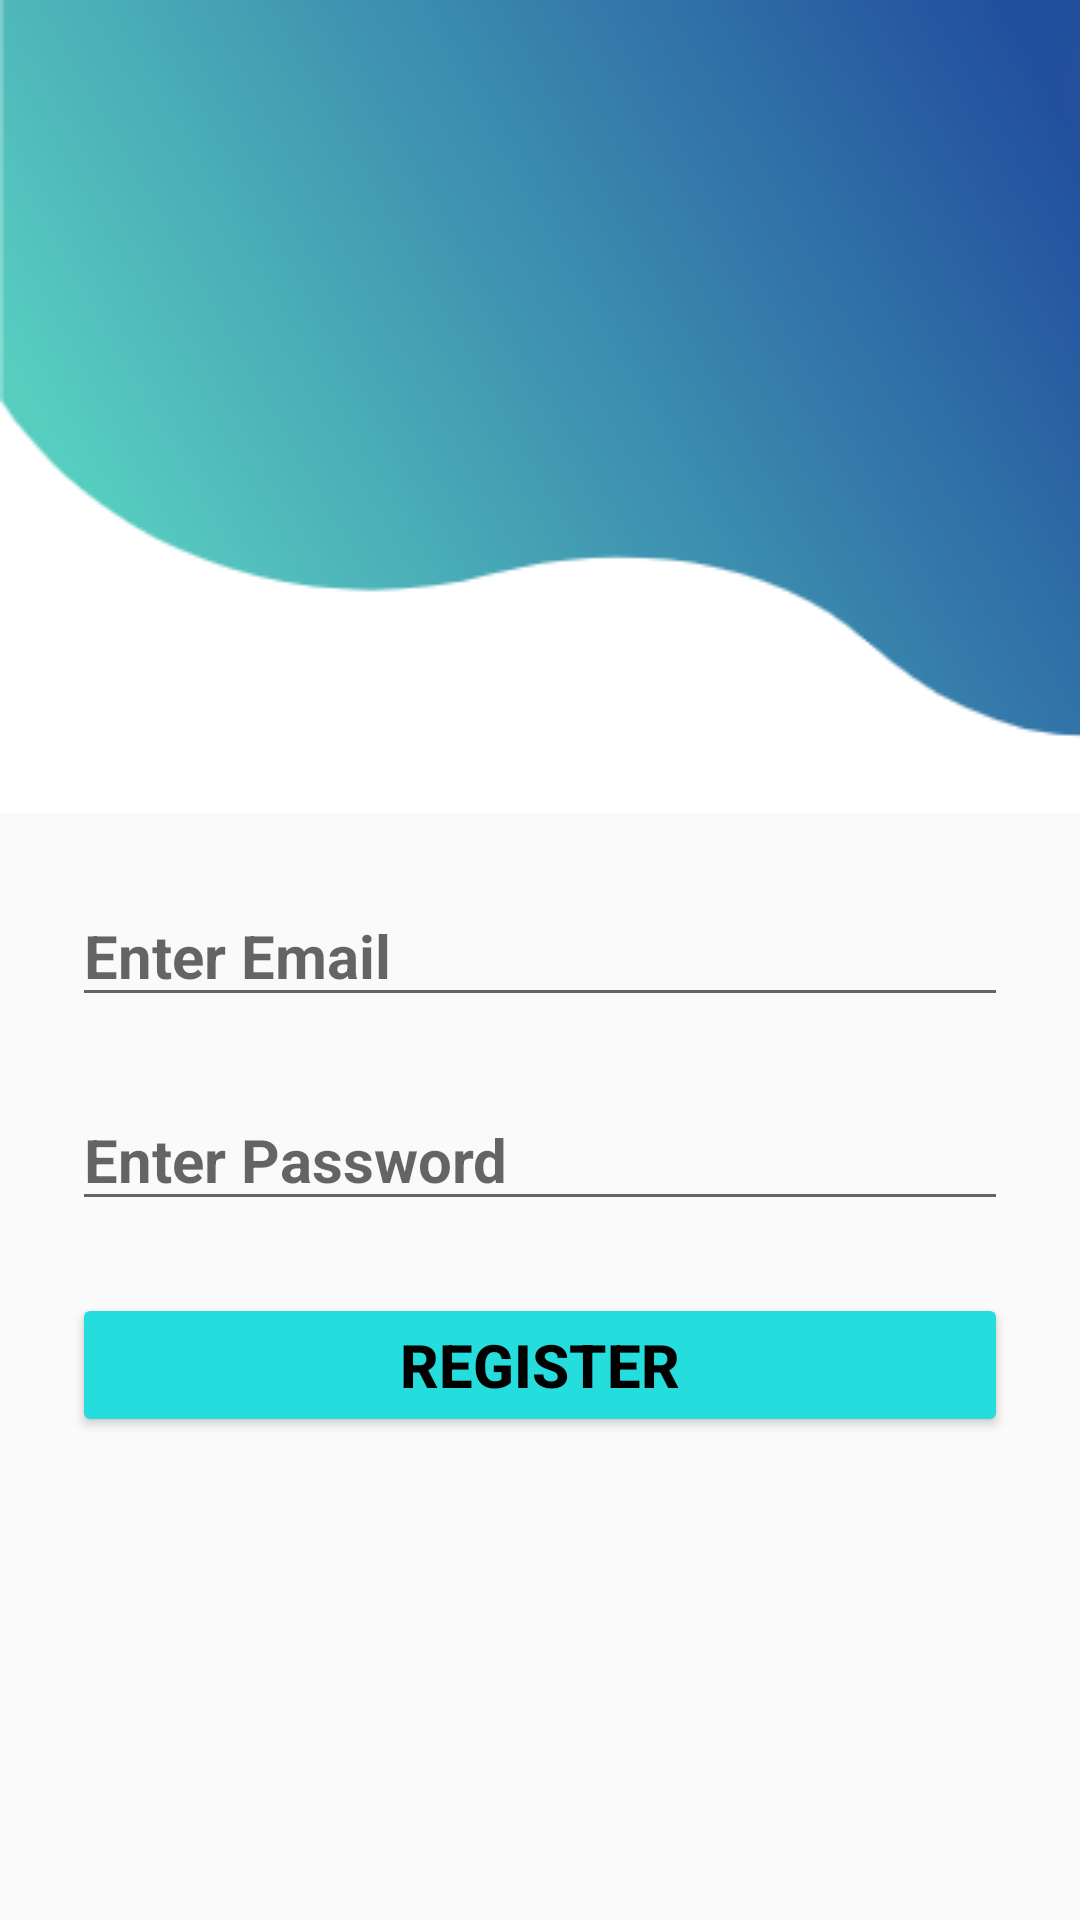

The Android layout XML behind this screen, and the referenced resources:
<!-- AndroidManifest.xml: application theme Theme.PrepGuru -->
<!-- res/layout/activity_registration.xml -->
<?xml version="1.0" encoding="utf-8"?>
<androidx.constraintlayout.widget.ConstraintLayout xmlns:android="http://schemas.android.com/apk/res/android"
    xmlns:app="http://schemas.android.com/apk/res-auto"
    xmlns:tools="http://schemas.android.com/tools"
    android:layout_width="match_parent"
    android:layout_height="match_parent">

    <ImageView
        android:id="@+id/imageView3"
        android:layout_width="match_parent"
        android:layout_height="wrap_content"
        android:scaleType="fitXY"
        app:layout_constraintEnd_toEndOf="parent"
        app:layout_constraintStart_toStartOf="parent"
        app:layout_constraintTop_toTopOf="parent"
        app:srcCompat="@drawable/img" />


    <EditText
        android:id="@+id/emailEditText1"
        android:layout_width="match_parent"
        android:layout_height="wrap_content"
        android:layout_marginStart="24dp"
        android:layout_marginTop="24dp"
        android:layout_marginEnd="24dp"
        android:ems="10"
        android:hint="Enter Email"
        android:inputType="textEmailAddress"
        android:textSize="20sp"
        android:textStyle="bold"
        app:layout_constraintEnd_toEndOf="parent"
        app:layout_constraintStart_toStartOf="parent"
        app:layout_constraintTop_toBottomOf="@+id/imageView3" />

    <EditText
        android:id="@+id/passwordEditText1"
        android:layout_width="match_parent"
        android:layout_height="wrap_content"
        android:layout_marginStart="24dp"
        android:layout_marginTop="24dp"
        android:layout_marginEnd="24dp"
        android:ems="10"
        android:hint="Enter Password"
        android:inputType="textPassword"
        android:textSize="20sp"
        android:textStyle="bold"
        app:layout_constraintEnd_toEndOf="parent"
        app:layout_constraintStart_toStartOf="parent"
        app:layout_constraintTop_toBottomOf="@+id/emailEditText1" />

    <Button
        android:id="@+id/register1"
        android:layout_width="match_parent"
        android:layout_height="wrap_content"
        android:layout_marginStart="24dp"
        android:layout_marginTop="24dp"
        android:layout_marginEnd="24dp"
        android:backgroundTint="@color/teal_200"
        android:text="Register"
        android:textColor="@color/black"
        android:textColorHighlight="@color/black"
        android:textColorHint="@color/black"
        android:textColorLink="#0C0101"
        android:textSize="20sp"
        android:textStyle="bold"
        app:layout_constraintEnd_toEndOf="parent"
        app:layout_constraintStart_toStartOf="parent"
        app:layout_constraintTop_toBottomOf="@+id/passwordEditText1" />
</androidx.constraintlayout.widget.ConstraintLayout>
<!-- resources referenced by this layout -->
<resources>
  <color name="teal_200">#26DDDD</color>
  <!-- drawable img: png bitmap (drawable, 27277 bytes) -->
  <style name="Theme.PrepGuru" parent="Base.Theme.PrepGuru" />
  <style name="Base.Theme.PrepGuru" parent="Theme.AppCompat.Light.NoActionBar">
          <item name="colorPrimary">@color/teal_200</item>
          
          
      </style>
  <!-- not gathered from this repository: default colours our renderer supplied (Android Studio template values) -->
  <color name="black">#FF000000</color>
</resources>
